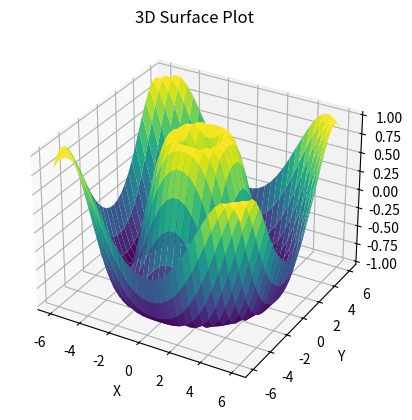

The matplotlib source for this figure:
import numpy as np
import matplotlib.pyplot as plt
from mpl_toolkits.mplot3d import Axes3D

# Define the function to be plotted
def f(x, y):
    return np.sin(np.sqrt(x ** 2 + y ** 2))

# Generate the x and y values
x = np.linspace(-6, 6, 30)
y = np.linspace(-6, 6, 30)

# Create a meshgrid
X, Y = np.meshgrid(x, y)
Z = f(X, Y)

# Create a new figure
fig = plt.figure()

# Add a 3D subplot
ax = fig.add_subplot(111, projection='3d')

# Plot the surface
ax.plot_surface(X, Y, Z, cmap='viridis')

# Add labels and title
ax.set_xlabel('X')
ax.set_ylabel('Y')
ax.set_zlabel('Z')
ax.set_title('3D Surface Plot')

# Display the plot
plt.show()
